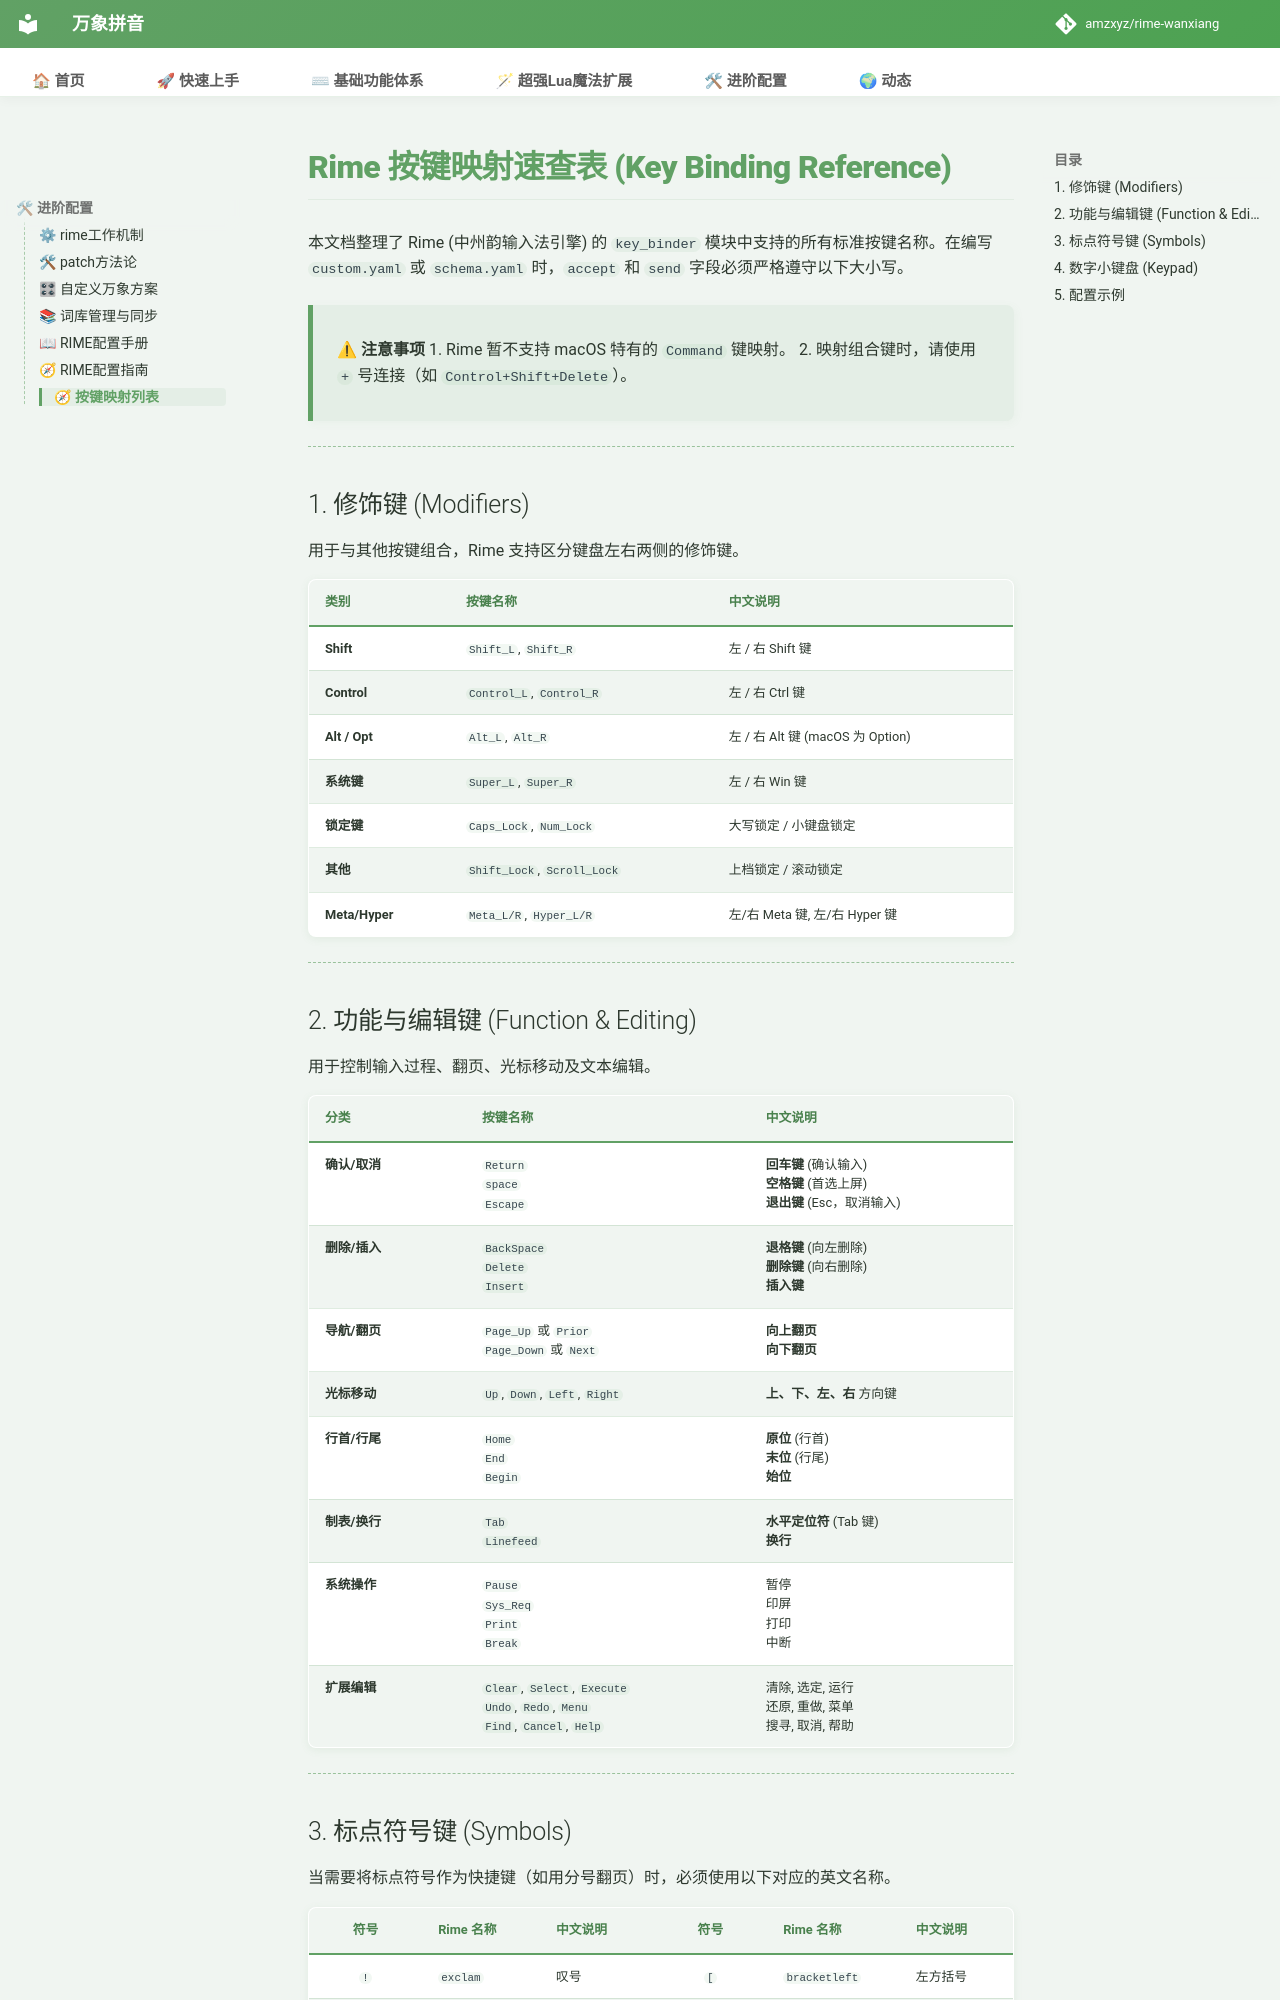

repository: shoudaoshuangpin/rime-wanxiang · page: doc/key/index.html · generator: mkdocs

# Rime 按键映射速查表 (Key Binding Reference)

本文档整理了 Rime (中州韵输入法引擎) 的 `key_binder` 模块中支持的所有标准按键名称。在编写 `custom.yaml` 或 `schema.yaml` 时，`accept` 和 `send` 字段必须严格遵守以下大小写。

> **⚠ 注意事项**
> 1. Rime 暂不支持 macOS 特有的 `Command` 键映射。
> 2. 映射组合键时，请使用 `+` 号连接（如 `Control+Shift+Delete`）。

---

## 1. 修饰键 (Modifiers)
用于与其他按键组合，Rime 支持区分键盘左右两侧的修饰键。

| 类别 | 按键名称 | 中文说明 |
| :--- | :--- | :--- |
| **Shift** | `Shift_L`, `Shift_R` | 左 / 右 Shift 键 |
| **Control** | `Control_L`, `Control_R` | 左 / 右 Ctrl 键 |
| **Alt / Opt** | `Alt_L`, `Alt_R` | 左 / 右 Alt 键 (macOS 为 Option) |
| **系统键** | `Super_L`, `Super_R` | 左 / 右 Win 键 |
| **锁定键** | `Caps_Lock`, `Num_Lock` | 大写锁定 / 小键盘锁定 |
| **其他** | `Shift_Lock`, `Scroll_Lock` | 上档锁定 / 滚动锁定 |
| **Meta/Hyper** | `Meta_L/R`, `Hyper_L/R` | 左/右 Meta 键, 左/右 Hyper 键 |

---

## 2. 功能与编辑键 (Function & Editing)
用于控制输入过程、翻页、光标移动及文本编辑。

| 分类 | 按键名称 | 中文说明 |
| :--- | :--- | :--- |
| **确认/取消** | `Return` <br> `space` <br> `Escape` | **回车键** (确认输入)<br> **空格键** (首选上屏)<br> **退出键** (Esc，取消输入) |
| **删除/插入** | `BackSpace` <br> `Delete` <br> `Insert` | **退格键** (向左删除)<br> **删除键** (向右删除)<br> **插入键** |
| **导航/翻页** | `Page_Up` 或 `Prior` <br> `Page_Down` 或 `Next` | **向上翻页** <br> **向下翻页** |
| **光标移动** | `Up`, `Down`, `Left`, `Right` | **上、下、左、右** 方向键 |
| **行首/行尾** | `Home` <br> `End` <br> `Begin` | **原位** (行首) <br> **末位** (行尾) <br> **始位** |
| **制表/换行** | `Tab` <br> `Linefeed` | **水平定位符** (Tab 键)<br> **换行** |
| **系统操作** | `Pause` <br> `Sys_Req` <br> `Print` <br> `Break` | 暂停 <br> 印屏 <br> 打印 <br> 中断 |
| **扩展编辑** | `Clear`, `Select`, `Execute`<br>`Undo`, `Redo`, `Menu`<br>`Find`, `Cancel`, `Help`| 清除, 选定, 运行 <br> 还原, 重做, 菜单 <br> 搜寻, 取消, 帮助 |

---
